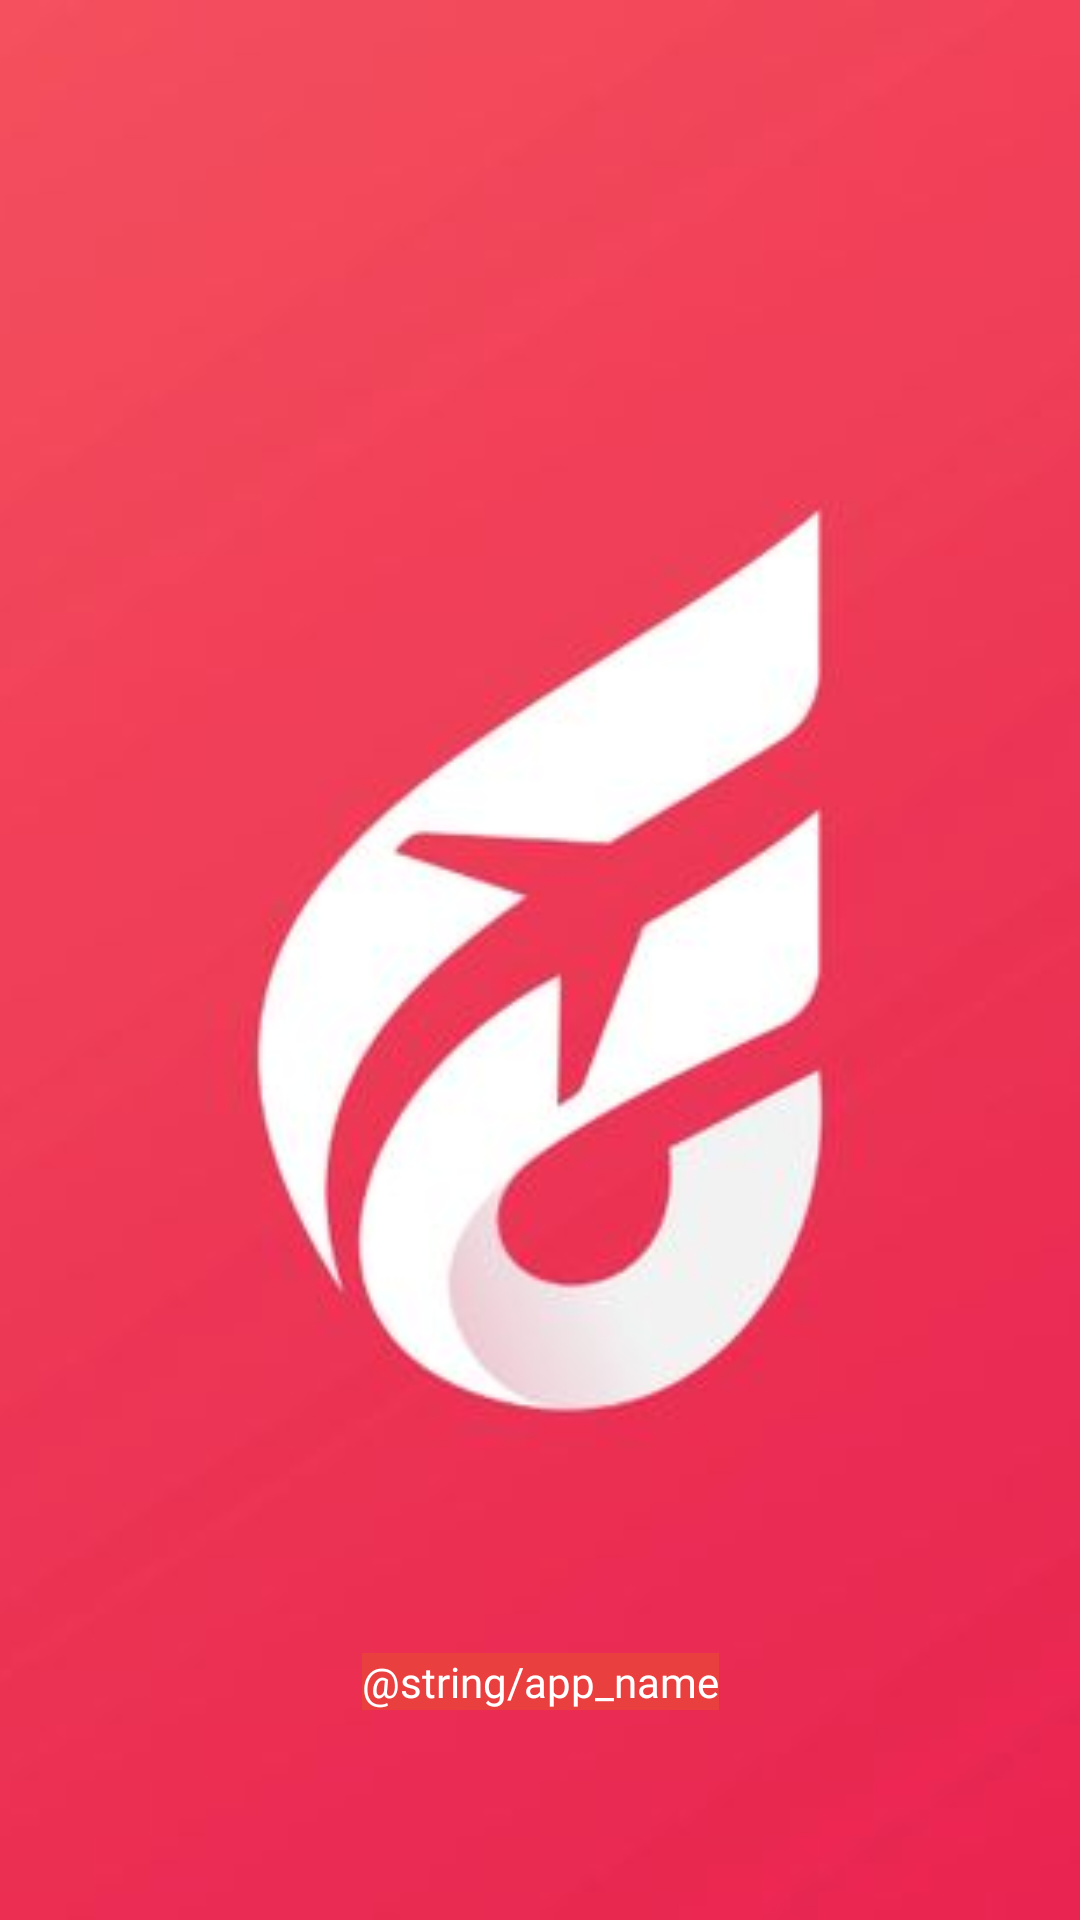

The Android layout XML behind this screen, and the referenced resources:
<!-- AndroidManifest.xml: activity theme Theme.MyTourismApp.Launcher -->
<!-- res/layout/activity_splash.xml -->
<?xml version="1.0" encoding="utf-8"?>
<androidx.constraintlayout.widget.ConstraintLayout xmlns:android="http://schemas.android.com/apk/res/android"
    xmlns:app="http://schemas.android.com/apk/res-auto"
    xmlns:tools="http://schemas.android.com/tools"
    android:layout_width="match_parent"
    android:layout_height="match_parent"
    android:background="@color/vermillion">

    <ImageView
        android:layout_width="match_parent"
        android:layout_height="match_parent"
        android:scaleType="centerCrop"
        android:src="@drawable/splash" />

    <TextView
        style="@style/CarteroBold"
        android:layout_width="wrap_content"
        android:layout_height="0dp"
        android:layout_marginHorizontal="20dp"
        android:layout_marginBottom="70dp"
        android:text="@string/app_name"
        android:textAlignment="center"
        android:textColor="@color/white"
        app:layout_constraintBottom_toBottomOf="parent"
        app:layout_constraintEnd_toEndOf="parent"
        app:layout_constraintStart_toStartOf="parent" />

    <com.google.android.material.card.MaterialCardView
        android:id="@+id/loading"
        android:layout_width="match_parent"
        android:layout_height="wrap_content"
        android:layout_marginHorizontal="20dp"
        android:layout_marginBottom="30dp"
        android:visibility="gone"
        app:cardCornerRadius="100dp"
        app:layout_constraintBottom_toBottomOf="parent"
        app:layout_constraintEnd_toEndOf="parent"
        app:layout_constraintStart_toStartOf="parent"
        tools:visibility="visible">

        <com.google.android.material.progressindicator.LinearProgressIndicator
            android:layout_width="match_parent"
            android:layout_height="wrap_content"
            android:indeterminate="true"
            android:padding="3dp"
            android:progress="80"
            app:indicatorColor="@color/white"
            app:trackColor="@color/vermillion"
            app:trackCornerRadius="100dp"
            app:trackThickness="10dp" />
    </com.google.android.material.card.MaterialCardView>

</androidx.constraintlayout.widget.ConstraintLayout>
<!-- resources referenced by this layout -->
<resources>
  <color name="vermillion">#FFEA3F3F</color>
  <color name="white">#FFFFFFFF</color>
  <!-- drawable splash: png bitmap (drawable, 93266 bytes) -->
  <style name="CarteroBold">
          <item name="android:fontFamily">@font/bold</item>
          <item name="android:lineSpacingExtra">6dp</item>
      </style>
  <style name="Theme.MyTourismApp.Launcher" parent="Theme.AppCompat.Light.NoActionBar">
          <item name="android:background">@color/vermillion</item>
      </style>
</resources>
